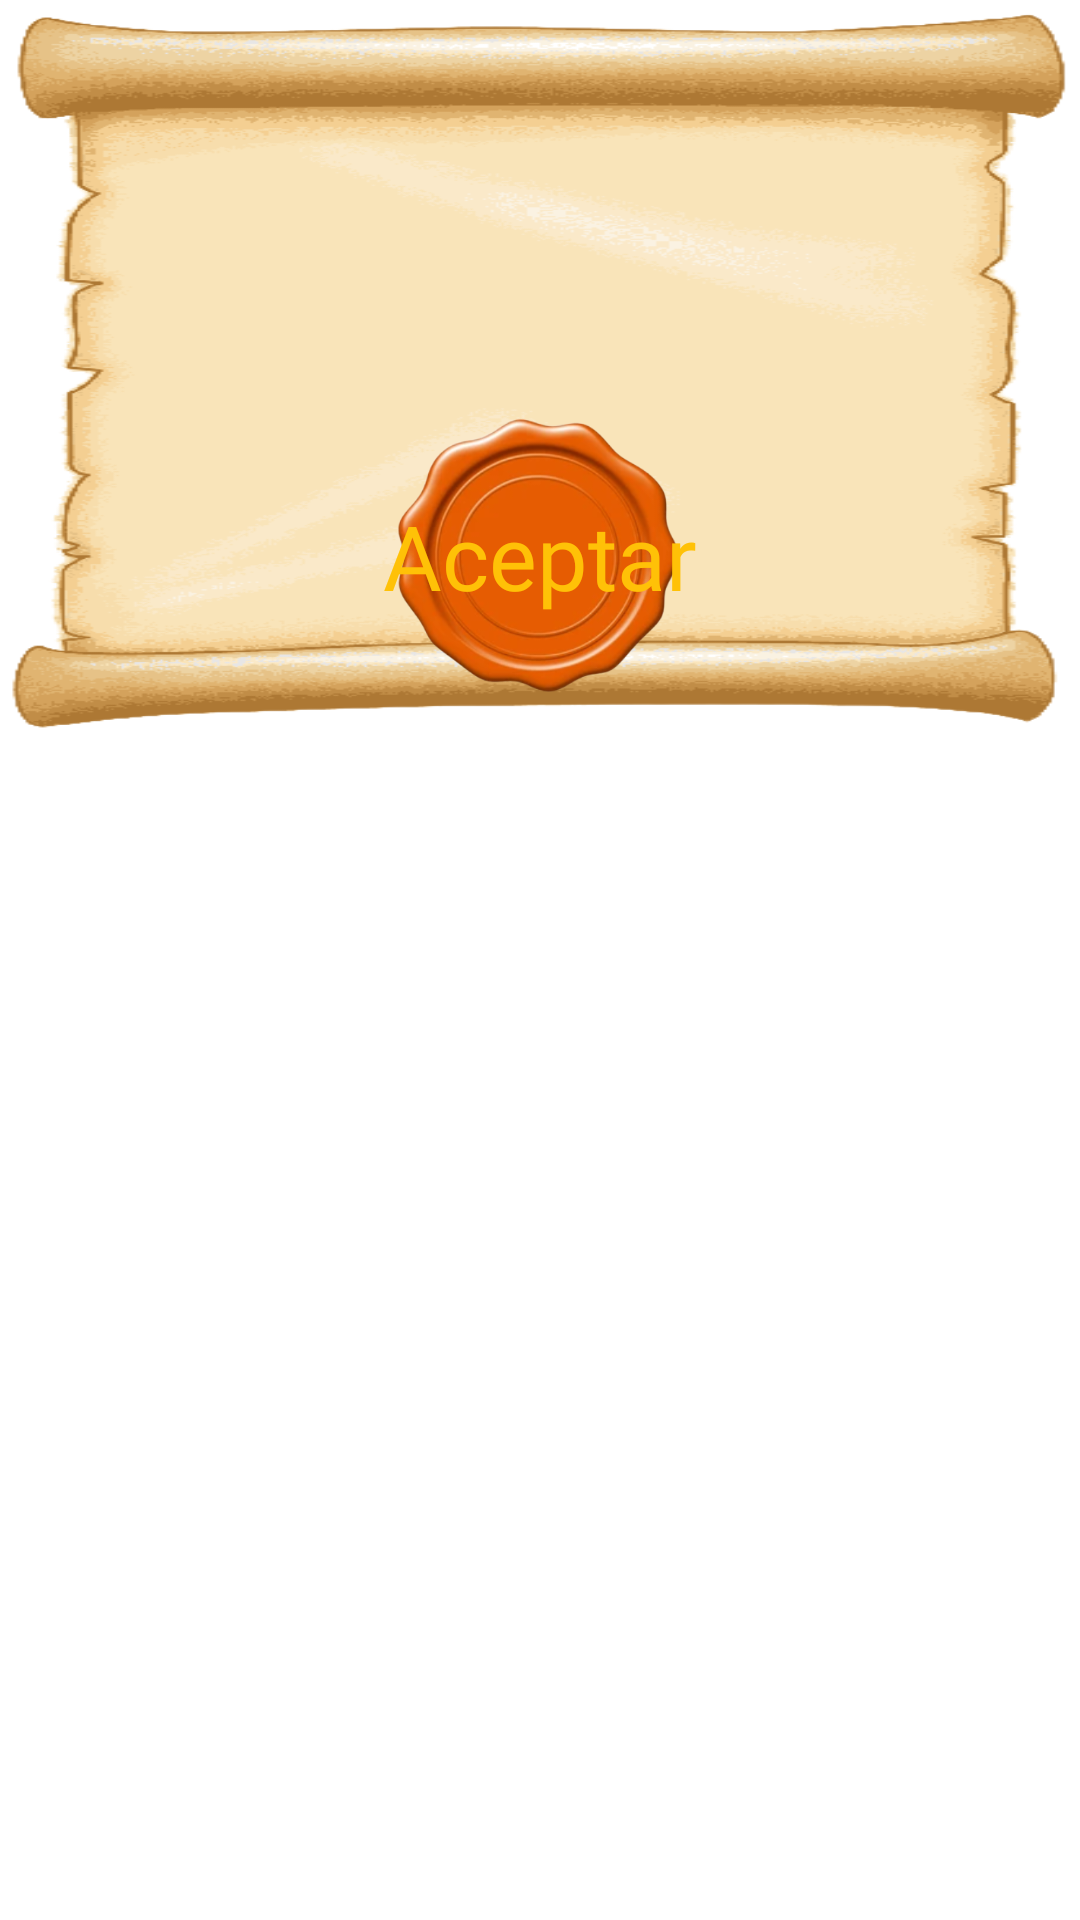

Here is an Android app screen rendered from its layout file. Give the layout XML and the strings, colors and styles it references.
<!-- AndroidManifest.xml: application theme Theme.PROYECTOBKD -->
<!-- res/layout/mensaje_error.xml -->
<?xml version="1.0" encoding="utf-8"?>
<RelativeLayout xmlns:android="http://schemas.android.com/apk/res/android"
    xmlns:app="http://schemas.android.com/apk/res-auto"
    android:layout_width="match_parent"
    android:layout_height="match_parent">


    <ImageView
        android:id="@+id/imgFondoError"
        android:layout_width="match_parent"
        android:layout_height="250dp"
        android:scaleType="fitXY"
        app:srcCompat="@drawable/pergamino" />

    <LinearLayout
        android:id="@+id/rError"
        android:layout_width="match_parent"
        android:layout_height="250dp"
        android:gravity="center"
        android:orientation="vertical">

        <Space
            android:layout_width="match_parent"
            android:layout_height="75dp" />

        <TextView
            android:id="@+id/tMensajeError"
            android:layout_width="350dp"
            android:layout_height="wrap_content"
            android:fontFamily="@font/enchanted_land"
            android:textAlignment="center"
            android:textSize="34sp" />

        <FrameLayout
            android:layout_width="match_parent"
            android:layout_height="match_parent"
            android:layout_gravity="center|center_horizontal|center_vertical">

            <ImageButton
                android:id="@+id/bAceptarError"
                android:layout_width="119dp"
                android:layout_height="99dp"
                android:layout_gravity="center"
                android:backgroundTint="#00FFFFFF"
                android:scaleType="centerCrop"
                app:srcCompat="@drawable/sello1" />

            <TextView
                android:id="@+id/tAceptarError"
                android:layout_width="wrap_content"
                android:layout_height="wrap_content"
                android:layout_gravity="center"
                android:clickable="true"
                android:fontFamily="@font/enchanted_land"
                android:gravity="center|center_horizontal"
                android:text="@string/Aceptar"
                android:textColor="#FFC107"
                android:textSize="30sp" />

        </FrameLayout>

    </LinearLayout>
</RelativeLayout>
<!-- resources referenced by this layout -->
<resources>
  <!-- drawable pergamino: png bitmap (drawable, 61263 bytes) -->
  <!-- drawable sello1: png bitmap (drawable, 125133 bytes) -->
  <string name="Aceptar">Aceptar</string>
  <style name="Theme.PROYECTOBKD" parent="Theme.MaterialComponents.DayNight.NoActionBar">
          
          <item name="colorPrimary">@color/purple_500</item>
          <item name="colorPrimaryVariant">@color/purple_700</item>
          <item name="colorOnPrimary">@color/black</item>
          
          <item name="colorSecondary">#FF5722</item>
          <item name="colorSecondaryVariant">#FF5722</item>
          <item name="colorOnSecondary">@color/black</item>
          
          <item name="android:statusBarColor">?attr/colorPrimaryVariant</item>
          
          <item name="android:textColorHint">#FF5722</item>
      </style>
  <color name="purple_500">#FF6200EE</color>
  <color name="purple_700">#FF3700B3</color>
  <color name="black">#FF000000</color>
</resources>
